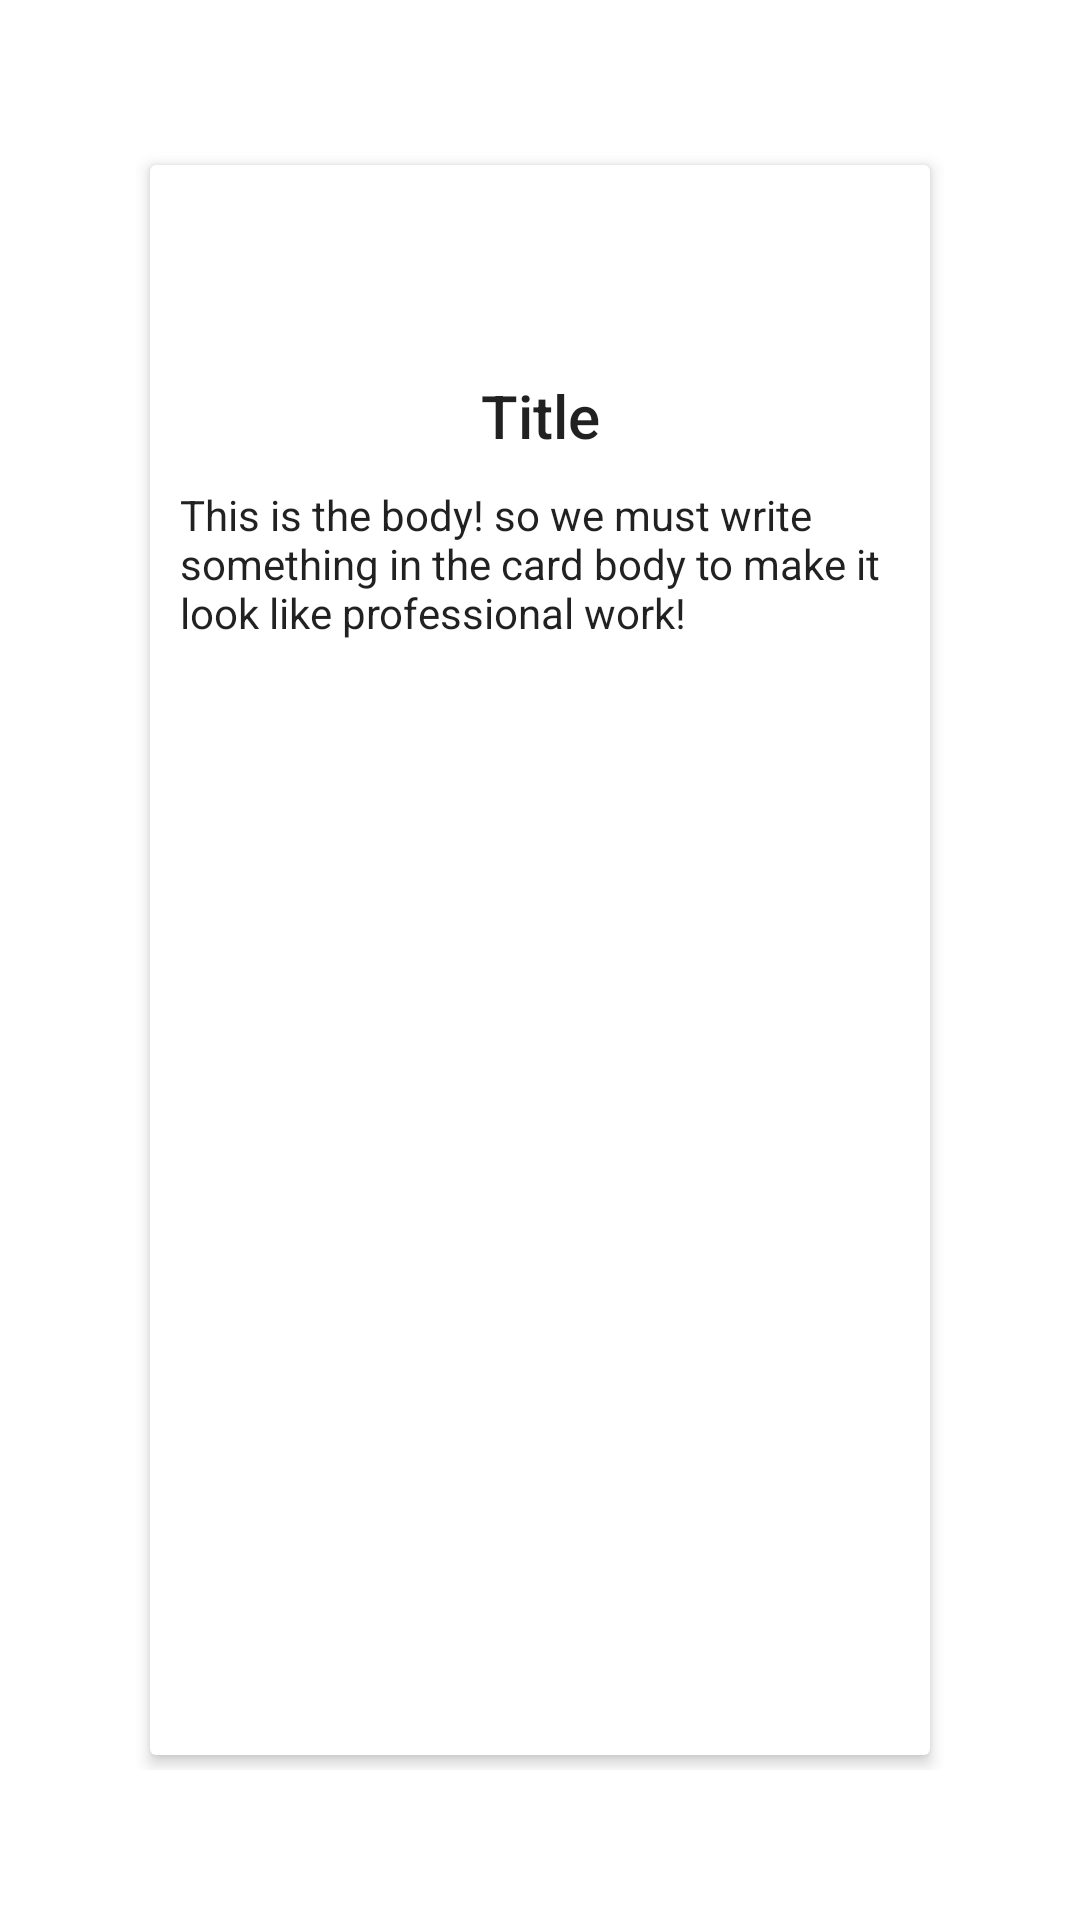

The Android layout XML behind this screen, and the referenced resources:
<!-- AndroidManifest.xml: activity theme AppTheme.Transparent -->
<!-- res/layout/activity_dialog.xml -->
<?xml version="1.0" encoding="utf-8"?>
<RelativeLayout xmlns:android="http://schemas.android.com/apk/res/android"
    android:layout_width="match_parent"
    android:layout_height="match_parent"
    xmlns:app="http://schemas.android.com/apk/res-auto"
    android:id="@+id/card_parent"
    android:paddingStart="45dp"
    android:paddingEnd="45dp"
    android:paddingTop="50dp"
    android:paddingBottom="50dp"
    >

    <android.support.v7.widget.CardView
        android:id="@+id/relativeLayout_cardView_content"
        android:layout_width="wrap_content"
        android:layout_height="match_parent"
        android:layout_margin="5dp"
        android:transitionName="transition"
        app:cardElevation="3dp"
        >
        <RelativeLayout
            android:layout_width="match_parent"
            android:layout_height="match_parent"
            android:layout_margin="10dp"
            android:background="#fff"
            >

            <RelativeLayout
                android:id="@+id/relativeLayout_header"
                android:layout_width="match_parent"
                android:layout_height="wrap_content"
                android:layout_marginBottom="10dp"

                >
                <ImageView
                    android:id="@+id/imageView_profile_pic"
                    android:layout_width="60dp"
                    android:layout_height="60dp"
                    android:src="@drawable/ic_baseline_stars_24px"
                    android:layout_centerHorizontal="true"
                    android:transitionName="profileImageTransition"

                    />

                <TextView
                    android:id="@+id/textView_title"
                    android:layout_width="match_parent"
                    android:layout_height="wrap_content"
                    android:text="Title"
                    android:textAppearance="@style/Base.TextAppearance.AppCompat.Title"
                    android:layout_below="@id/imageView_profile_pic"
                    android:gravity="center"
                    android:transitionName="titleTransition"

                    />
            </RelativeLayout>

            <TextView
                android:id="@+id/textView_body"
                android:layout_width="match_parent"
                android:layout_height="wrap_content"
                android:text="This is the body! so we must write something in the card body to make it look like professional work!"
                android:textAppearance="@style/Base.TextAppearance.AppCompat.Body1"
                android:layout_below="@id/relativeLayout_header"
                android:transitionName="bodyTransition"
                />
        </RelativeLayout>
    </android.support.v7.widget.CardView>

</RelativeLayout>
<!-- resources referenced by this layout -->
<resources>
  <style name="AppTheme.Transparent" parent="AppTheme.NoActionBar">
          <item name="android:windowIsTranslucent">true</item>
          <item name="android:windowBackground">@android:color/transparent</item>
          <item name="android:windowContentOverlay">@null</item>
          <item name="android:windowNoTitle">true</item>
          <item name="android:backgroundDimEnabled">false</item>
      </style>
  <style name="AppTheme.NoActionBar">
          <item name="windowActionBar">false</item>
          <item name="windowNoTitle">true</item>
      </style>
</resources>
